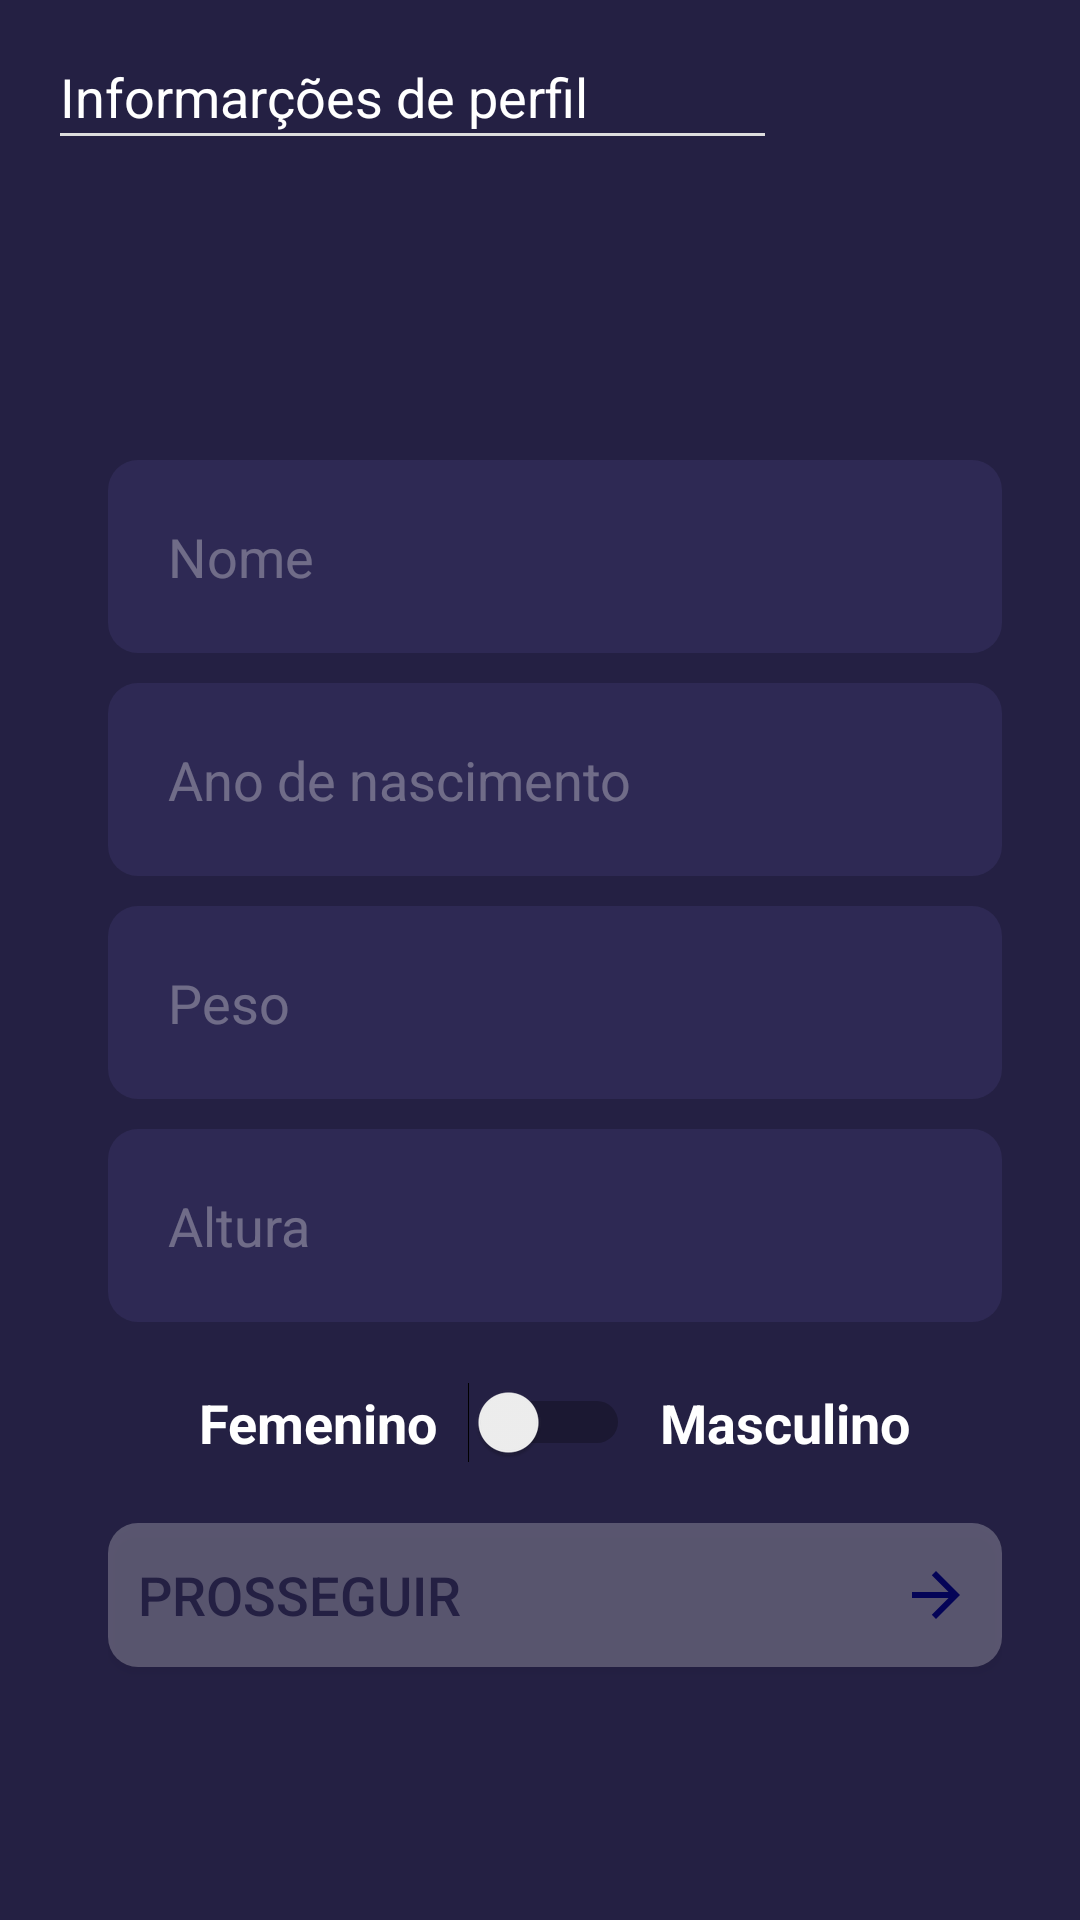

Reconstruct the res/layout file that produces this screen, plus the resources it refers to.
<!-- AndroidManifest.xml: application theme AppTheme -->
<!-- res/layout/activity_informacoes.xml -->
<?xml version="1.0" encoding="utf-8"?>
<LinearLayout xmlns:android="http://schemas.android.com/apk/res/android"
    xmlns:app="http://schemas.android.com/apk/res-auto"
    xmlns:fab="http://schemas.android.com/tools"
    xmlns:tools="http://schemas.android.com/tools"
    android:layout_width="match_parent"
    android:layout_height="match_parent"
    android:background="@color/colorPrimary"
    android:orientation="vertical"
    android:paddingLeft="20dp"
    android:paddingEnd="10dp"
    android:paddingBottom="10dp"
    tools:context=".activity.InformacoesActivity">

    <TextView
        android:id="@+id/textView15"
        android:layout_width="match_parent"
        android:layout_height="wrap_content"
        android:layout_marginTop="20dp"
        android:text="Informarções de perfil"
        android:textColor="@color/branco"
        android:textSize="18sp" />

    <View
        android:id="@+id/view4"
        android:layout_width="235dp"
        android:layout_height="1dp"
        android:layout_gravity="left"
        android:layout_marginBottom="40dp"
        android:background="@color/cinza" />

    <LinearLayout
        android:layout_width="match_parent"
        android:layout_height="match_parent"
        android:gravity="center"
        android:orientation="vertical"
        android:paddingLeft="16dp"
        android:paddingEnd="16dp"
        android:paddingBottom="16dp">

        <EditText
            android:id="@+id/editPerfilNome"
            android:layout_width="match_parent"
            android:layout_height="wrap_content"
            android:layout_marginTop="10dp"
            android:layout_marginBottom="10dp"
            android:background="@drawable/bg_edittext"

            android:ems="10"
            android:hint="Nome"
            android:inputType="textPersonName"
            android:padding="20dp"
            android:textColor="@color/cinza"
            android:textColorHint="@color/cinzaClaro" />

        <EditText
            android:id="@+id/editPerfilNascimento"
            android:layout_width="match_parent"
            android:layout_height="wrap_content"
            android:layout_marginBottom="10dp"
            android:background="@drawable/bg_edittext"
            android:ems="10"
            android:hint="Ano de nascimento"
            android:inputType="numberDecimal"
            android:padding="20dp"
            android:textColor="@color/cinza"
            android:textColorHint="@color/cinzaClaro" />

        <EditText
            android:id="@+id/editPerfilpeso"
            android:layout_width="match_parent"
            android:layout_height="wrap_content"
            android:layout_marginBottom="10dp"
            android:background="@drawable/bg_edittext"
            android:ems="10"
            android:hint="@string/peso"
            android:inputType="numberDecimal"
            android:padding="20dp"
            android:textColor="@color/cinza"
            android:textColorHint="@color/cinzaClaro" />

        <EditText
            android:id="@+id/editPerfilAltura"
            android:layout_width="match_parent"
            android:layout_height="wrap_content"
            android:layout_marginBottom="10dp"
            android:background="@drawable/bg_edittext"
            android:ems="10"
            android:hint="Altura"
            android:inputType="numberDecimal"
            android:padding="20dp"
            android:textColor="@color/cinza"
            android:textColorHint="@color/cinzaClaro" />

        <LinearLayout
            android:layout_width="match_parent"
            android:layout_height="wrap_content"
            android:layout_marginTop="10dp"
            android:gravity="center"
            android:orientation="horizontal">

            <TextView
                android:id="@+id/textView9"
                android:layout_width="wrap_content"
                android:layout_height="wrap_content"
                android:text="@string/feminino"
                android:textColor="@color/branco"
                android:textSize="18sp"
                android:textStyle="bold" />

            <Switch
                android:id="@+id/switchSexo"
                android:layout_width="wrap_content"
                android:layout_height="wrap_content"
                android:layout_marginLeft="10dp"
                android:layout_marginRight="10dp"
                android:gravity="center"
                android:outlineAmbientShadowColor="@color/branco"
                android:outlineSpotShadowColor="@color/branco"
                android:shadowColor="@color/branco"
                android:textColor="@color/branco"
                android:textColorHighlight="@color/branco"
                android:textColorHint="@color/branco"
                android:textColorLink="@color/branco"
                android:textCursorDrawable="@color/branco" />

            <TextView
                android:id="@+id/textView7"
                android:layout_width="wrap_content"
                android:layout_height="wrap_content"
                android:text="@string/masculino"
                android:textColor="@color/branco"
                android:textSize="18sp"
                android:textStyle="bold" />
        </LinearLayout>

        <Button
            android:id="@+id/buttonPerfilSAlvar"
            android:layout_width="match_parent"
            android:layout_height="wrap_content"
            android:layout_marginTop="20dp"
            android:background="@drawable/bg_edittext"
            android:drawableRight="@drawable/ic_seta_direita_24"
            android:onClick="salvarDadosPerfil"
            android:padding="10dp"
            android:text="@string/prosseguir"
            android:textAlignment="viewStart"
            android:textColor="@color/colorPrimary"
            android:textSize="18sp"
            app:backgroundTint="@color/branco" />

    </LinearLayout>

</LinearLayout>
<!-- resources referenced by this layout -->
<resources>
  <color name="branco">#FFFFFF</color>
  <color name="cinza">#DDDDDD</color>
  <color name="cinzaClaro">#5EE0E0E1</color>
  <color name="colorPrimary">#242043</color>
  <!-- drawable bg_edittext (drawable) -->
  <?xml version="1.0" encoding="utf-8"?>
  <shape xmlns:android="http://schemas.android.com/apk/res/android"
      android:shape="rectangle">
      <solid android:color="@color/azulClaro"/>
      <corners android:radius="10dp"/>
  
  </shape>
  <!-- drawable ic_seta_direita_24 (drawable) -->
  <vector android:height="24dp" android:tint="#040457"
      android:viewportHeight="24" android:viewportWidth="24"
      android:width="24dp" xmlns:android="http://schemas.android.com/apk/res/android">
      <path android:fillColor="@android:color/white" android:pathData="M12,4l-1.41,1.41L16.17,11H4v2h12.17l-5.58,5.59L12,20l8,-8z"/>
  </vector>
  <string name="feminino">Femenino</string>
  <string name="masculino">Masculino</string>
  <string name="peso">Peso</string>
  <string name="prosseguir">Prosseguir</string>
  <style name="AppTheme" parent="Theme.MaterialComponents.Light.NoActionBar">
          
          <item name="colorPrimary">@color/colorPrimary</item>
          <item name="colorPrimaryDark">@color/colorPrimaryDark</item>
          <item name="colorAccent">@color/colorAccent</item>
      </style>
  <color name="azulClaro">#3E504987</color>
  <color name="colorPrimaryDark">#242043</color>
  <color name="colorAccent">#433B7A</color>
</resources>
